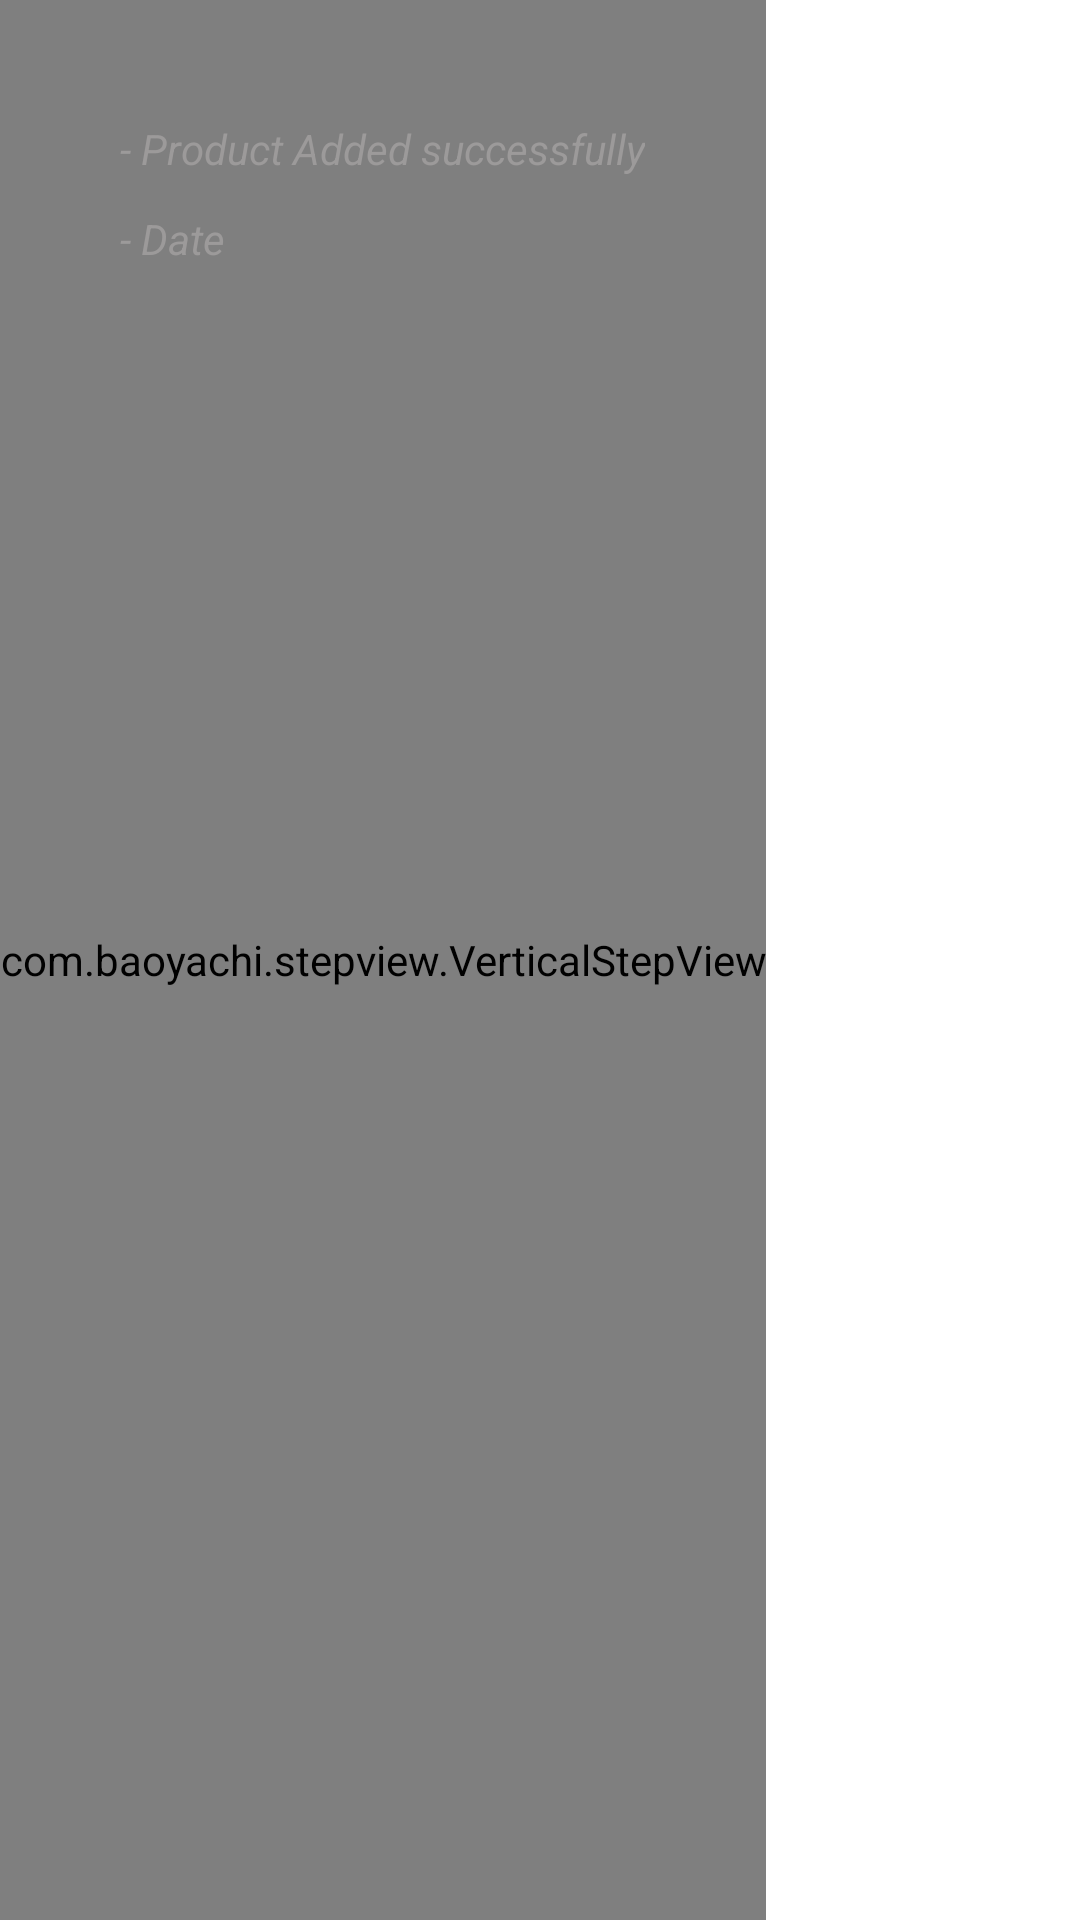

Layout XML and referenced resources for this Android screen:
<!-- AndroidManifest.xml: application theme Theme.PharmaBlock -->
<!-- res/layout/activity_roadmap.xml -->
<?xml version="1.0" encoding="utf-8"?>
<RelativeLayout
    xmlns:android="http://schemas.android.com/apk/res/android"
    xmlns:app="http://schemas.android.com/apk/res-auto"
    xmlns:tools="http://schemas.android.com/tools"
    android:layout_width="match_parent"
    android:layout_height="match_parent"
    tools:context=".Producer.Roadmap">

    <com.baoyachi.stepview.VerticalStepView
        android:layout_width="wrap_content"
        android:layout_height="match_parent"
        android:id="@+id/verticalStepView"

        />

    <TextView
        android:id="@+id/addedsuccessfullytv"
        android:layout_width="wrap_content"
        android:layout_height="wrap_content"
        android:layout_marginTop="40dp"
        android:layout_marginLeft="40dp"
        android:textStyle="italic"
        android:textColor="#9C9A9A"
        android:text="- Product Added successfully" />

    <TextView
        android:id="@+id/date"
        android:layout_width="wrap_content"
        android:layout_height="wrap_content"
        android:layout_marginTop="70dp"
        android:layout_marginLeft="40dp"
        android:textStyle="italic"
        android:textColor="#9C9A9A"
        android:text="- Date" />




</RelativeLayout>
<!-- resources referenced by this layout -->
<resources>
  <style name="Theme.PharmaBlock" parent="Theme.MaterialComponents.DayNight.DarkActionBar">
          
          <item name="colorPrimary">@color/purple_500</item>
          <item name="colorPrimaryVariant">@color/purple_700</item>
          <item name="colorOnPrimary">@color/white</item>
          
          <item name="colorSecondary">@color/teal_200</item>
          <item name="colorSecondaryVariant">@color/teal_700</item>
          <item name="colorOnSecondary">@color/black</item>
          
          <item name="android:statusBarColor" tools:targetApi="l">?attr/colorPrimaryVariant</item>
          
      </style>
  <!-- not gathered from this repository: default colours our renderer supplied (Android Studio template values) -->
  <color name="purple_500">#FF6200EE</color>
  <color name="purple_700">#FF3700B3</color>
  <color name="teal_200">#FF03DAC5</color>
  <color name="teal_700">#FF018786</color>
  <color name="black">#FF000000</color>
  <color name="white">#FFFFFFFF</color>
</resources>
